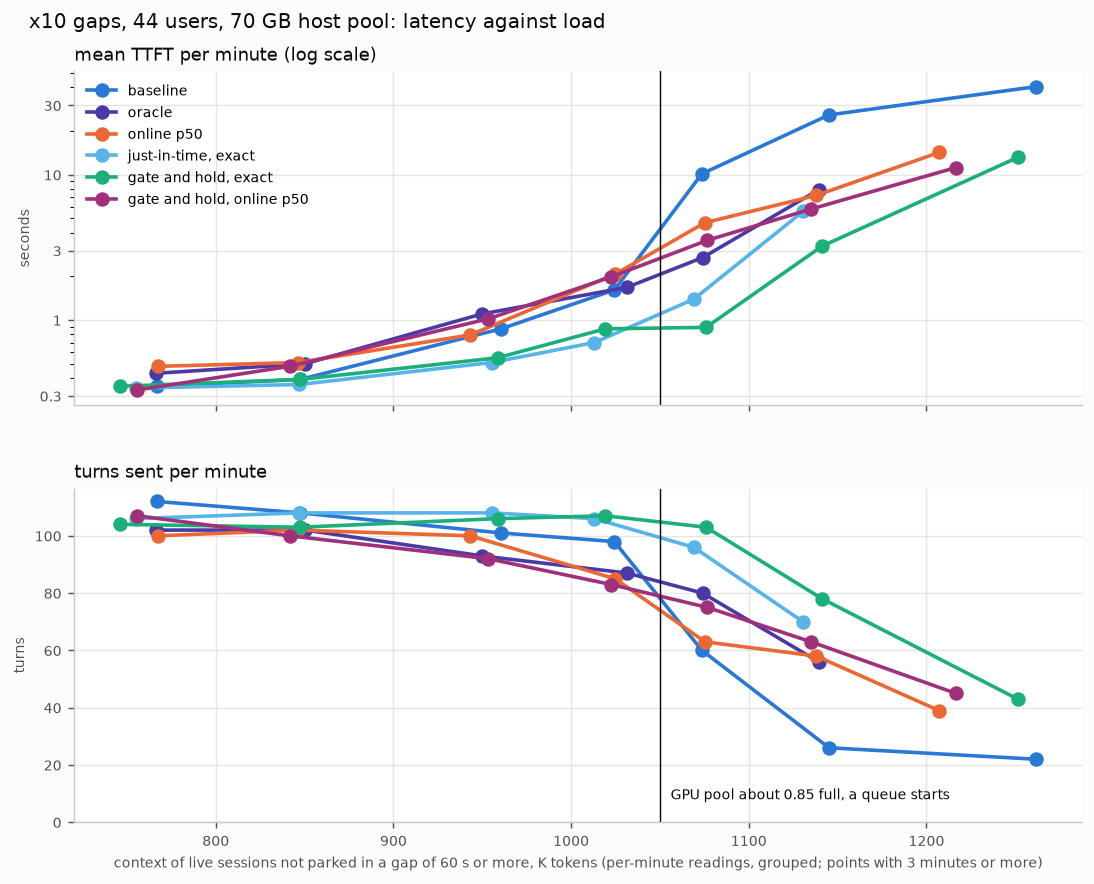

Values plotted in this chart, from the file beside it:
group, band_lo, band_hi, mid, minutes, ttft_mean_s, ttft_median_s, turns_per_min, in_flight, gpu_pool, queue
baseline, 0, 800, 766.7, 4, 0.35, 0.35, 112, 15.8, 0.51, 0.1
baseline, 800, 900, 847.5, 12, 0.39, 0.39, 108, 20.9, 0.61, 0.1
baseline, 900, 1000, 960.6, 15, 0.87, 0.66, 101, 22.2, 0.7, 0.4
baseline, 1000, 1050, 1024, 9, 1.61, 1.02, 98, 25.6, 0.75, 0.8
baseline, 1050, 1100, 1074, 8, 10.15, 10.4, 60, 30.9, 0.86, 3.4
baseline, 1100, 1200, 1145, 37, 25.81, 25.24, 26, 36.4, 0.97, 9.3
baseline, 1200, 1400, 1262, 14, 40.4, 38.23, 22, 38.8, 0.98, 13.1
oracle, 0, 800, 766.4, 12, 0.43, 0.32, 102, 18.4, 0.54, 0.0
oracle, 800, 900, 850.3, 17, 0.5, 0.39, 102, 19.6, 0.62, 0.1
oracle, 900, 1000, 949.7, 15, 1.1, 0.83, 93, 21.5, 0.71, 0.3
oracle, 1000, 1050, 1031, 13, 1.68, 1.14, 87, 26.9, 0.82, 0.6
oracle, 1050, 1100, 1074, 15, 2.69, 2.18, 80, 26.3, 0.85, 1.6
oracle, 1100, 1200, 1139, 26, 7.88, 6.0, 56, 31.3, 0.91, 4.2
oracle, 1200, 1400, 1221, 1, 14.47, 14.47, 35, 37, 0.96, 6.9
online p50, 0, 800, 767.7, 8, 0.48, 0.4, 100, 16.4, 0.54, 0.1
online p50, 800, 900, 846.5, 18, 0.51, 0.46, 102, 19.1, 0.61, 0.1
online p50, 900, 1000, 943.3, 17, 0.79, 0.75, 100, 22.4, 0.7, 0.2
online p50, 1000, 1050, 1025, 11, 2.07, 1.46, 85, 26.9, 0.83, 1.0
online p50, 1050, 1100, 1075, 15, 4.68, 3.51, 63, 29.7, 0.89, 2.3
online p50, 1100, 1200, 1138, 27, 7.21, 6.03, 58, 31.9, 0.93, 4.2
online p50, 1200, 1400, 1207, 3, 14.23, 12.85, 39, 34.3, 0.96, 7.5
just-in-time, exact, 0, 800, 755, 6, 0.34, 0.33, 106, 17.2, 0.54, 0.1
just-in-time, exact, 800, 900, 847.1, 13, 0.36, 0.35, 108, 21.1, 0.6, 0.0
just-in-time, exact, 900, 1000, 955.3, 16, 0.51, 0.4, 108, 21.2, 0.7, 0.1
just-in-time, exact, 1000, 1050, 1013, 9, 0.7, 0.53, 106, 21.3, 0.75, 0.2
just-in-time, exact, 1050, 1100, 1069, 3, 1.39, 1.0, 96, 27.7, 0.8, 0.7
just-in-time, exact, 1100, 1200, 1131, 7, 5.59, 4.37, 70, 28, 0.87, 3.3
gate and hold, exact, 0, 800, 746.1, 22, 0.35, 0.32, 104, 16.9, 0.52, 0.0
gate and hold, exact, 800, 900, 847.4, 15, 0.39, 0.34, 103, 19.3, 0.61, 0.0
gate and hold, exact, 900, 1000, 958.6, 30, 0.55, 0.37, 106, 20.9, 0.7, 0.1
gate and hold, exact, 1000, 1050, 1019, 15, 0.87, 0.45, 107, 23.7, 0.77, 0.4
gate and hold, exact, 1050, 1100, 1076, 8, 0.89, 0.61, 103, 22.2, 0.78, 0.6
gate and hold, exact, 1100, 1200, 1141, 6, 3.23, 2.82, 78, 26.7, 0.86, 2.2
gate and hold, exact, 1200, 1400, 1251, 3, 13.16, 11.08, 43, 30, 0.96, 8.0
gate and hold, online p50, 0, 800, 755.8, 5, 0.33, 0.32, 107, 16.8, 0.53, 0.1
gate and hold, online p50, 800, 900, 841.6, 22, 0.48, 0.35, 100, 20.0, 0.61, 0.1
gate and hold, online p50, 900, 1000, 953.4, 20, 1.02, 0.8, 92, 24, 0.72, 0.3
gate and hold, online p50, 1000, 1050, 1023, 13, 1.98, 1.58, 83, 27.8, 0.8, 0.9
gate and hold, online p50, 1050, 1100, 1077, 19, 3.54, 3.15, 75, 25.8, 0.86, 2.1
gate and hold, online p50, 1100, 1200, 1135, 17, 5.8, 5.08, 63, 32, 0.92, 3.8
gate and hold, online p50, 1200, 1400, 1216, 3, 11.2, 11.69, 45, 35.7, 0.93, 7.0
